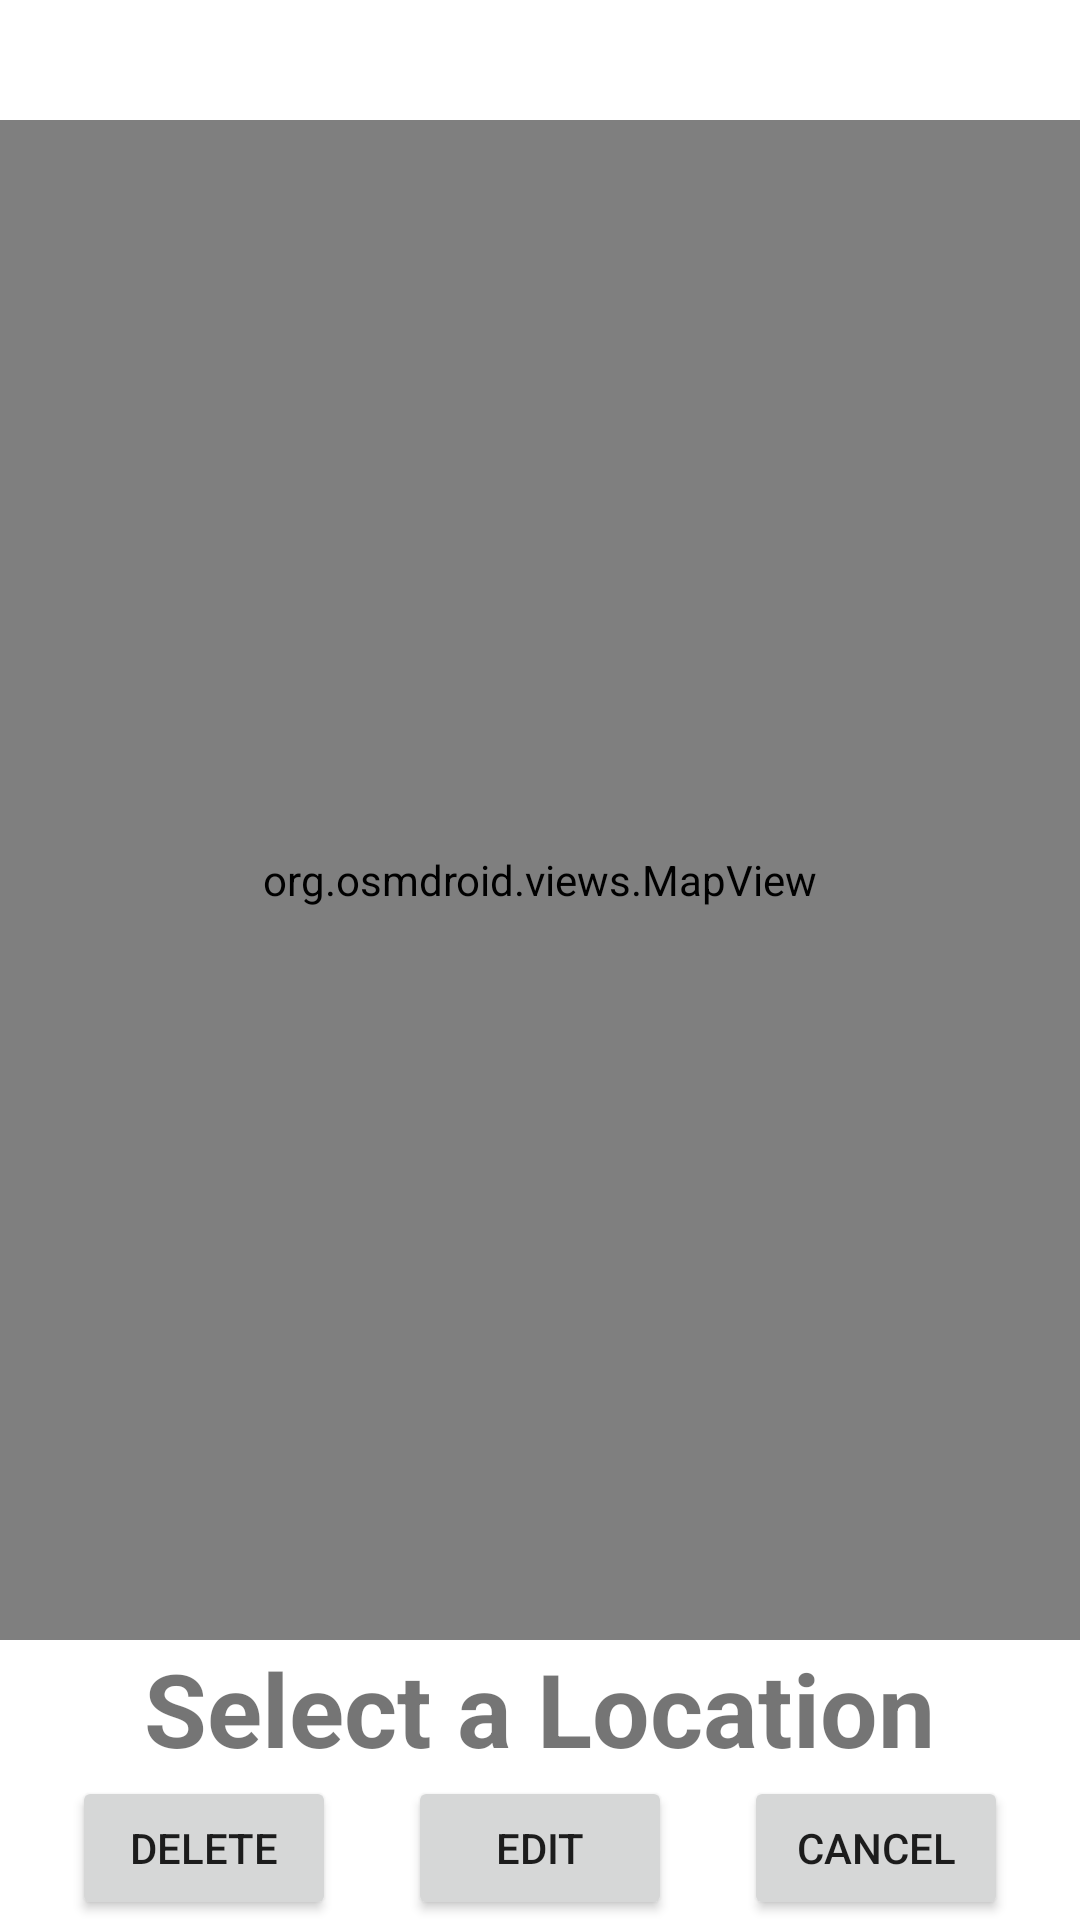

Android layout source for this screen:
<!-- AndroidManifest.xml: application theme Theme.MedicalAppointmentTracker -->
<!-- res/layout/activity_map_list.xml -->
<?xml version="1.0" encoding="utf-8"?>
<androidx.constraintlayout.widget.ConstraintLayout xmlns:android="http://schemas.android.com/apk/res/android"
    xmlns:app="http://schemas.android.com/apk/res-auto"
    xmlns:tools="http://schemas.android.com/tools"
    android:id="@+id/main"
    android:layout_width="match_parent"
    android:layout_height="match_parent"
    tools:context=".activities.MapListActivity">

    <androidx.constraintlayout.widget.ConstraintLayout
        android:layout_width="match_parent"
        android:layout_height="match_parent"
        tools:layout_editor_absoluteX="-44dp"
        tools:layout_editor_absoluteY="313dp">

        <org.osmdroid.views.MapView
            android:id="@+id/mapList"
            android:layout_width="0dp"
            android:layout_height="0dp"
            android:layout_marginTop="40dp"
            app:layout_constraintBottom_toTopOf="@+id/mapTitleText"
            app:layout_constraintEnd_toEndOf="parent"
            app:layout_constraintStart_toStartOf="parent"
            app:layout_constraintTop_toTopOf="parent" />

        <TextView
            android:id="@+id/mapTitleText"
            android:layout_width="312dp"
            android:layout_height="0dp"
            android:text="Select a Location"
            android:textAlignment="center"
            android:textSize="34sp"
            android:textStyle="bold"
            app:layout_constraintBottom_toTopOf="@+id/mapDescText"
            app:layout_constraintEnd_toEndOf="parent"
            app:layout_constraintHorizontal_bias="0.494"
            app:layout_constraintStart_toStartOf="parent" />

        <TextView
            android:id="@+id/mapDescText"
            android:layout_width="0dp"
            android:layout_height="0dp"
            android:text="Description"
            app:layout_constraintBottom_toTopOf="@+id/cancelMapButton"
            app:layout_constraintEnd_toStartOf="@+id/mapImageView"
            app:layout_constraintHorizontal_bias="1.0"
            app:layout_constraintStart_toStartOf="parent"
            app:layout_constraintTop_toTopOf="@+id/mapImageView"
            app:layout_constraintVertical_bias="0.0" />

        <ImageView
            android:id="@+id/mapImageView"
            android:layout_width="wrap_content"
            android:layout_height="wrap_content"
            app:layout_constraintBottom_toTopOf="@+id/cancelMapButton"
            app:layout_constraintEnd_toEndOf="parent"
            tools:srcCompat="@tools:sample/avatars" />

        <Button
            android:id="@+id/cancelMapButton"
            android:layout_width="wrap_content"
            android:layout_height="wrap_content"
            android:text="Cancel"
            app:layout_constraintBottom_toBottomOf="parent"
            app:layout_constraintEnd_toEndOf="parent"
            app:layout_constraintStart_toEndOf="@+id/editMapButton" />

        <Button
            android:id="@+id/editMapButton"
            android:layout_width="wrap_content"
            android:layout_height="wrap_content"
            android:text="Edit"
            app:layout_constraintBottom_toBottomOf="parent"
            app:layout_constraintEnd_toEndOf="parent"
            app:layout_constraintStart_toStartOf="parent"
            app:layout_constraintTop_toTopOf="@+id/cancelMapButton" />

        <Button
            android:id="@+id/deleteMapButton"
            android:layout_width="wrap_content"
            android:layout_height="wrap_content"
            android:text="Delete"
            app:layout_constraintBottom_toBottomOf="parent"
            app:layout_constraintEnd_toStartOf="@+id/editMapButton"
            app:layout_constraintStart_toStartOf="parent"
            app:layout_constraintTop_toTopOf="@+id/editMapButton" />
    </androidx.constraintlayout.widget.ConstraintLayout>

</androidx.constraintlayout.widget.ConstraintLayout>
<!-- resources referenced by this layout -->
<resources>
  <style name="Theme.MedicalAppointmentTracker" parent="Theme.MaterialComponents.DayNight.DarkActionBar">
          
          <item name="colorPrimary">@color/purple_500</item>
          <item name="colorPrimaryVariant">@color/purple_700</item>
          <item name="colorOnPrimary">@color/white</item>
          
          <item name="colorSecondary">@color/teal_200</item>
          <item name="colorSecondaryVariant">@color/teal_700</item>
          <item name="colorOnSecondary">@color/black</item>
          
          <item name="android:statusBarColor">?attr/colorPrimaryVariant</item>
          
      </style>
  <!-- not gathered from this repository: default colours our renderer supplied (Android Studio template values) -->
  <color name="purple_500">#FF6200EE</color>
  <color name="purple_700">#FF3700B3</color>
  <color name="teal_200">#FF03DAC5</color>
  <color name="teal_700">#FF018786</color>
  <color name="black">#FF000000</color>
  <color name="white">#FFFFFFFF</color>
</resources>
